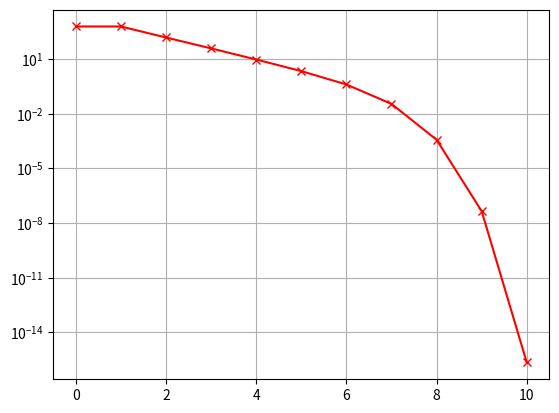

Here is the Python script that generated this plot: (Note: this script raises an exception after producing the figure.)
import numpy as np
import matplotlib.pyplot as plt
import os
import scipy
# import random

def f(x):
    assert(isinstance(x,np.ndarray))
    return np.array([3*x[0] - np.cos(x[1]*x[2]) - 1.5,\
                    4*x[0]*x[0] - 625*x[1]*x[1] + 2*x[2] - 1,\
                    20*x[2] + np.exp(-x[0]*x[1]) + 9], dtype=float)


def df(x):
    assert(isinstance(x,np.ndarray))
    return np.array( [[3, x[2]*np.sin(x[1]*x[2]), x[1]*np.sin(x[1]*x[2])],\
                    [8*x[0], -1250*x[1], 2],\
                    [-x[1]*np.exp(-x[0]*x[1]), -x[0]*np.exp(-x[0]*x[1]), 20]], dtype = float)

def netwonXD_inv(xn,f,df):
    if np.linalg.det(df(xn)):
        inv = np.linalg.inv(df(xn))
        fxn = f(xn)
        # print("inv:", inv)
        # print("fxn", fxn)
        return xn - np.dot(inv,fxn)
    else:
        print("df is noninvertible...returning input point x_n!")
        return xn

def netwonXD(xn,f,df):
    if np.linalg.det(df(xn)):
        res = f(xn)
        corr = np.linalg.solve(df(xn),res)
        return xn - corr, res
    else:
        print("df is noninvertible->cant be solved...returning input point x_n!")
        return xn

def vecNorm(x):
    return np.sqrt(np.sum(x*x))

if __name__ == "__main__":
    x = np.array([1,1,1], dtype=float)
    print("Starting guess x0: ",x)
    print("norm(x0): ",np.linalg.norm(f(x)))
    print("-"*30)
    print("Iterating...please hold the line!")
    eps = 1e-16
    error = [np.linalg.norm(f(x))]
    iterations = 100
    for i in list(range(0,100)):
        xn1, res = netwonXD(x,f,df)
        error.append(np.linalg.norm(res))
        if np.allclose(xn1,x,rtol=eps):
            # print("x:\n",x)
            # print("xn1:\n",xn1)
            print("Break condition: <xn, xnp1 close>")
            iterations = i+1
            np.copyto(x, xn1)
            break
        np.copyto(x, xn1)
    print("Arrived at solution after ",iterations," iterations.")
    print("final:\n",x)
    print("final error:\n",np.linalg.norm(f(x)))
    print("-"*30)
    print("Trying different break condition...please hold the line")
    x = np.array([1,1,1], dtype=float)
    error = [np.linalg.norm(f(x))]
    iterations = 100
    for i in list(range(0,100)):
        xn1, res = netwonXD(x,f,df)
        error.append(np.linalg.norm(res))
        if np.abs(np.linalg.norm(x) - np.linalg.norm(xn1)) < eps:
            # print("x:\n",x)
            # print("xn1:\n",xn1)
            print("Break condition: <norms converged>")
            iterations = i+1
            break
        np.copyto(x, xn1)
    print("Arrived at solution after ",iterations," iterations.")
    print("final:\n",x)
    print("final error:\n",np.linalg.norm(f(x)))
    x2 = np.power(1e-2,np.arange(0,iterations+1))
    plt.semilogy(np.arange(0,iterations+1),error,"rx-")
    #plt.semilogy(np.arange(0,iterations+1),x2,"b-")
    plt.grid()
    scriptpath = os.path.dirname(__file__)
    plt.savefig(os.path.join(scriptpath,"Ex10_2.png")) 
    
        
        
    